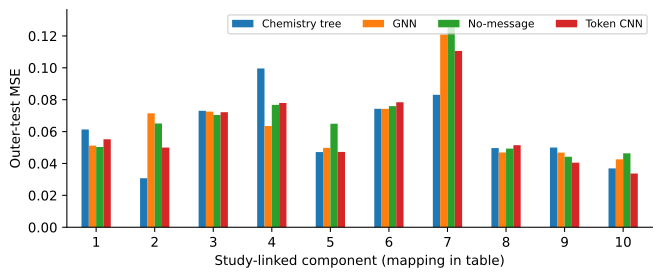

Values plotted in this chart, from the file beside it:
model, seed, outer_fold, study_group, n, source_labels, mse, mae
chemistry_tree, ensemble, 0, 59dde2a1f1d4bf70, 1924, 19282453, 0.07427, 0.2316
chemistry_tree, ensemble, 1, adc78afc5aca4800, 594, US20120088815A1, EP2415869A1, 0.04965, 0.1802
chemistry_tree, ensemble, 2, b8da497b24f5cfed, 154, 15653644;15919084;17150641;17924376;2048…, 0.05001, 0.171
chemistry_tree, ensemble, 3, 0120945e84e35bc5, 57, 21942264, 0.06133, 0.184
chemistry_tree, ensemble, 3, 06dd52df7af5dfa8, 20, 23743442, 0.03078, 0.1727
chemistry_tree, ensemble, 3, 1a53f4532faaaf36, 44, 12408823;12923253;21687522, 0.07303, 0.2236
chemistry_tree, ensemble, 4, 2ae9f0ba619472e9, 46, 17264131;17616127, 0.0996, 0.2693
chemistry_tree, ensemble, 4, 51855d52922f7229, 14, 15545637, 0.04713, 0.1801
chemistry_tree, ensemble, 4, 69a320589986619e, 52, 25233814, 0.08308, 0.2511
chemistry_tree, ensemble, 4, bfae0743b7ffbb7e, 22, 16598842, 0.0369, 0.1627
gnn, ensemble, 0, 59dde2a1f1d4bf70, 1924, 19282453, 0.07424, 0.2351
gnn, ensemble, 1, adc78afc5aca4800, 594, US20120088815A1, EP2415869A1, 0.04689, 0.1726
gnn, ensemble, 2, b8da497b24f5cfed, 154, 15653644;15919084;17150641;17924376;2048…, 0.0468, 0.1644
gnn, ensemble, 3, 0120945e84e35bc5, 57, 21942264, 0.05122, 0.1764
gnn, ensemble, 3, 06dd52df7af5dfa8, 20, 23743442, 0.07144, 0.2659
gnn, ensemble, 3, 1a53f4532faaaf36, 44, 12408823;12923253;21687522, 0.07254, 0.2399
gnn, ensemble, 4, 2ae9f0ba619472e9, 46, 17264131;17616127, 0.06351, 0.2098
gnn, ensemble, 4, 51855d52922f7229, 14, 15545637, 0.04977, 0.1875
gnn, ensemble, 4, 69a320589986619e, 52, 25233814, 0.1209, 0.3179
gnn, ensemble, 4, bfae0743b7ffbb7e, 22, 16598842, 0.04261, 0.1743
nongraph, ensemble, 0, 59dde2a1f1d4bf70, 1924, 19282453, 0.07598, 0.2329
nongraph, ensemble, 1, adc78afc5aca4800, 594, US20120088815A1, EP2415869A1, 0.04932, 0.1754
nongraph, ensemble, 2, b8da497b24f5cfed, 154, 15653644;15919084;17150641;17924376;2048…, 0.04424, 0.167
nongraph, ensemble, 3, 0120945e84e35bc5, 57, 21942264, 0.05035, 0.1765
nongraph, ensemble, 3, 06dd52df7af5dfa8, 20, 23743442, 0.06511, 0.2537
nongraph, ensemble, 3, 1a53f4532faaaf36, 44, 12408823;12923253;21687522, 0.0704, 0.2359
nongraph, ensemble, 4, 2ae9f0ba619472e9, 46, 17264131;17616127, 0.07674, 0.2311
nongraph, ensemble, 4, 51855d52922f7229, 14, 15545637, 0.06493, 0.2121
nongraph, ensemble, 4, 69a320589986619e, 52, 25233814, 0.13, 0.3321
nongraph, ensemble, 4, bfae0743b7ffbb7e, 22, 16598842, 0.04634, 0.1786
token_cnn, ensemble, 0, 59dde2a1f1d4bf70, 1924, 19282453, 0.0784, 0.237
token_cnn, ensemble, 1, adc78afc5aca4800, 594, US20120088815A1, EP2415869A1, 0.05144, 0.178
token_cnn, ensemble, 2, b8da497b24f5cfed, 154, 15653644;15919084;17150641;17924376;2048…, 0.04049, 0.1575
token_cnn, ensemble, 3, 0120945e84e35bc5, 57, 21942264, 0.05519, 0.1777
token_cnn, ensemble, 3, 06dd52df7af5dfa8, 20, 23743442, 0.04999, 0.2219
token_cnn, ensemble, 3, 1a53f4532faaaf36, 44, 12408823;12923253;21687522, 0.07217, 0.2366
token_cnn, ensemble, 4, 2ae9f0ba619472e9, 46, 17264131;17616127, 0.07794, 0.2325
token_cnn, ensemble, 4, 51855d52922f7229, 14, 15545637, 0.04723, 0.1822
token_cnn, ensemble, 4, 69a320589986619e, 52, 25233814, 0.1106, 0.3028
token_cnn, ensemble, 4, bfae0743b7ffbb7e, 22, 16598842, 0.03368, 0.161
